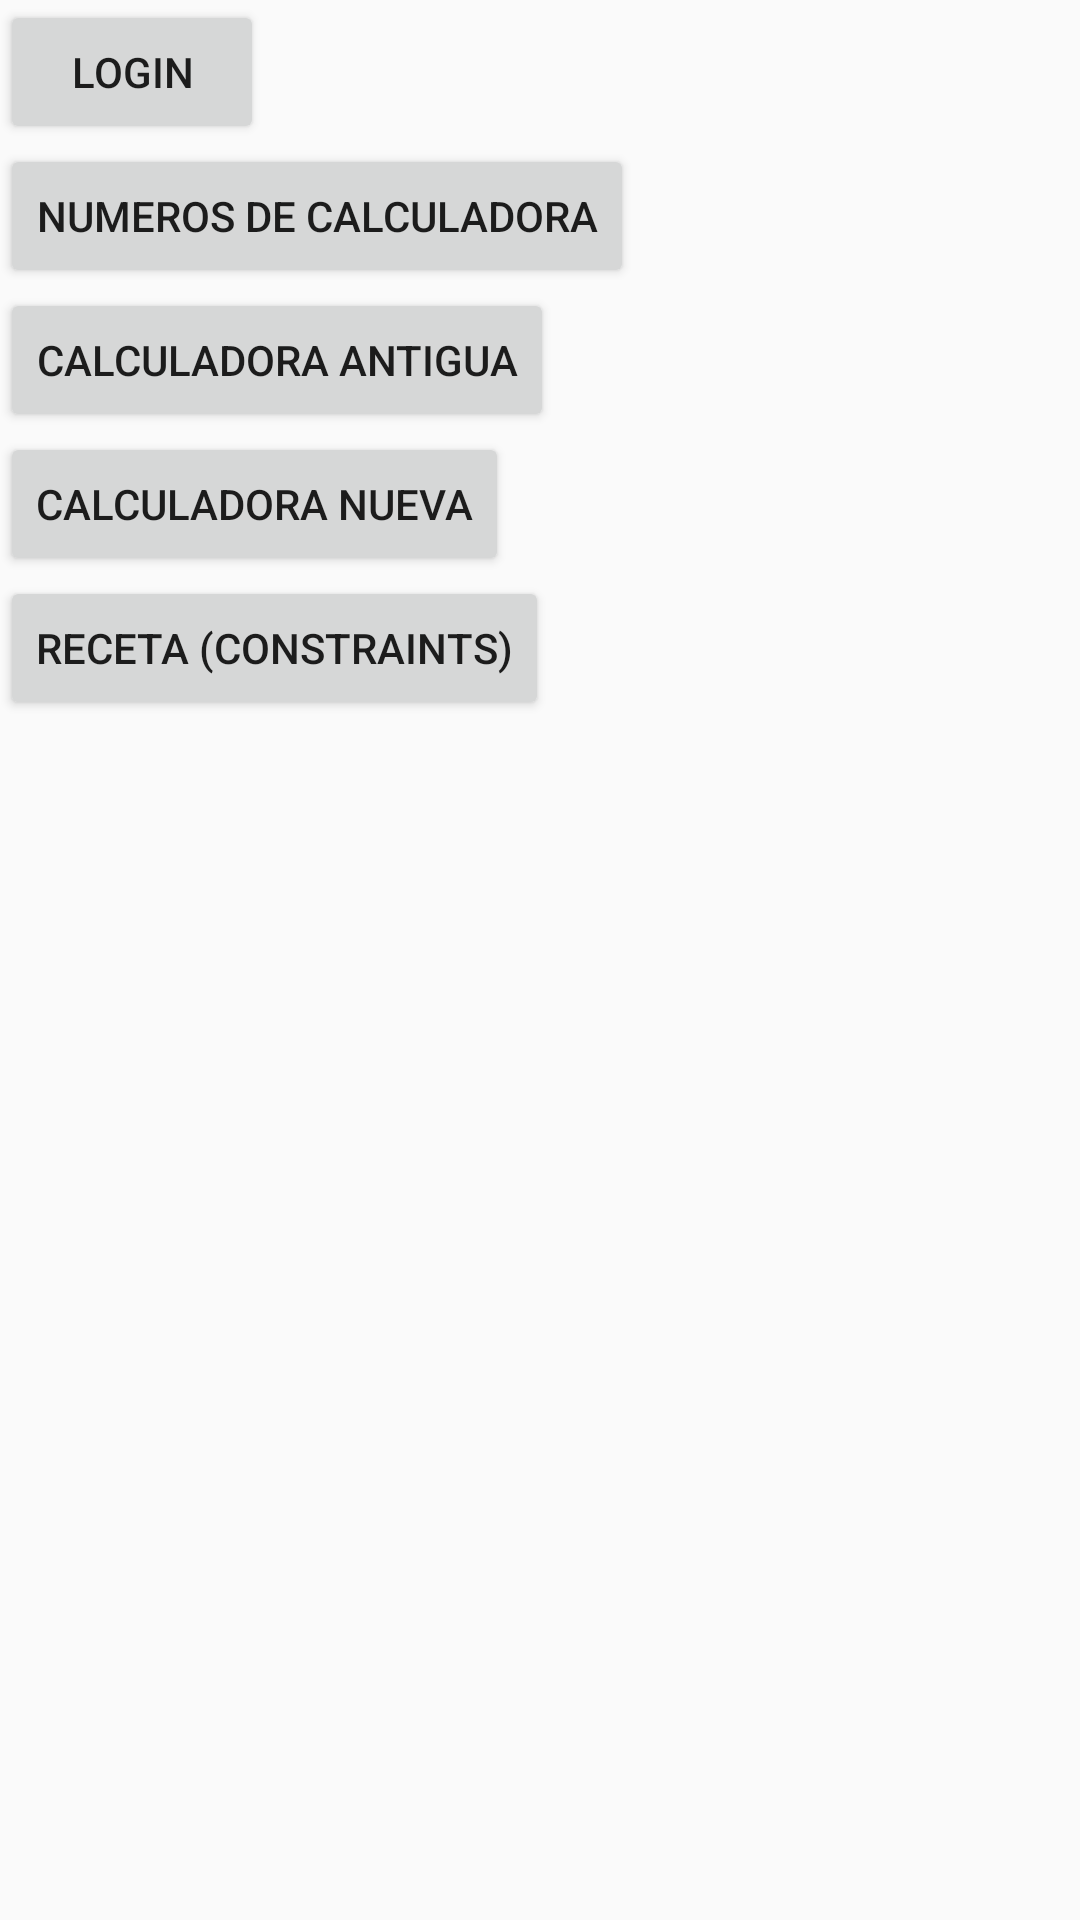

Produce the Android XML layout that renders to this screen, including the resource entries it uses.
<!-- AndroidManifest.xml: application theme AppTheme -->
<!-- res/layout/activity_main.xml -->
<?xml version="1.0" encoding="utf-8"?>
<LinearLayout xmlns:android="http://schemas.android.com/apk/res/android"
    android:layout_width="match_parent"
    android:layout_height="match_parent"
    android:orientation="vertical" >

    <Button
        android:id="@+id/button1"
        android:layout_width="wrap_content"
        android:layout_height="wrap_content"
        android:text="@string/login"
        android:onClick="mostrar_Login"/>

    <Button
        android:id="@+id/button2"
        android:layout_width="wrap_content"
        android:layout_height="wrap_content"
        android:text="@string/numeros"
        android:onClick="mostrar_Numeros"/>

    <Button
        android:id="@+id/button3"
        android:layout_width="wrap_content"
        android:layout_height="wrap_content"
        android:text="@string/calcAnt"
        android:onClick="mostrar_CalculadoraAntigua"/>

    <Button
        android:id="@+id/button4"
        android:layout_width="wrap_content"
        android:layout_height="wrap_content"
        android:text="@string/calcNue"
        android:onClick="mostrar_CalculadoraNueva"/>

    <Button
        android:id="@+id/button5"
        android:layout_width="wrap_content"
        android:layout_height="wrap_content"
        android:text="Receta (Constraints)"
        android:onClick="mostrar_Receta"/>

</LinearLayout>
<!-- resources referenced by this layout -->
<resources>
  <string name="calcAnt">Calculadora antigua</string>
  <string name="calcNue">Calculadora nueva</string>
  <string name="login">Login</string>
  <string name="numeros">Numeros de calculadora</string>
  <style name="AppTheme" parent="Theme.AppCompat.Light.DarkActionBar">
          
          <item name="colorPrimary">@color/colorPrimary</item>
          <item name="colorPrimaryDark">@color/colorPrimaryDark</item>
          <item name="colorAccent">@color/colorAccent</item>
      </style>
  <!-- not gathered from this repository: default colours our renderer supplied (Android Studio template values) -->
  <color name="colorPrimary">#FF6200EE</color>
  <color name="colorPrimaryDark">#FF3700B3</color>
  <color name="colorAccent">#FF03DAC5</color>
</resources>
